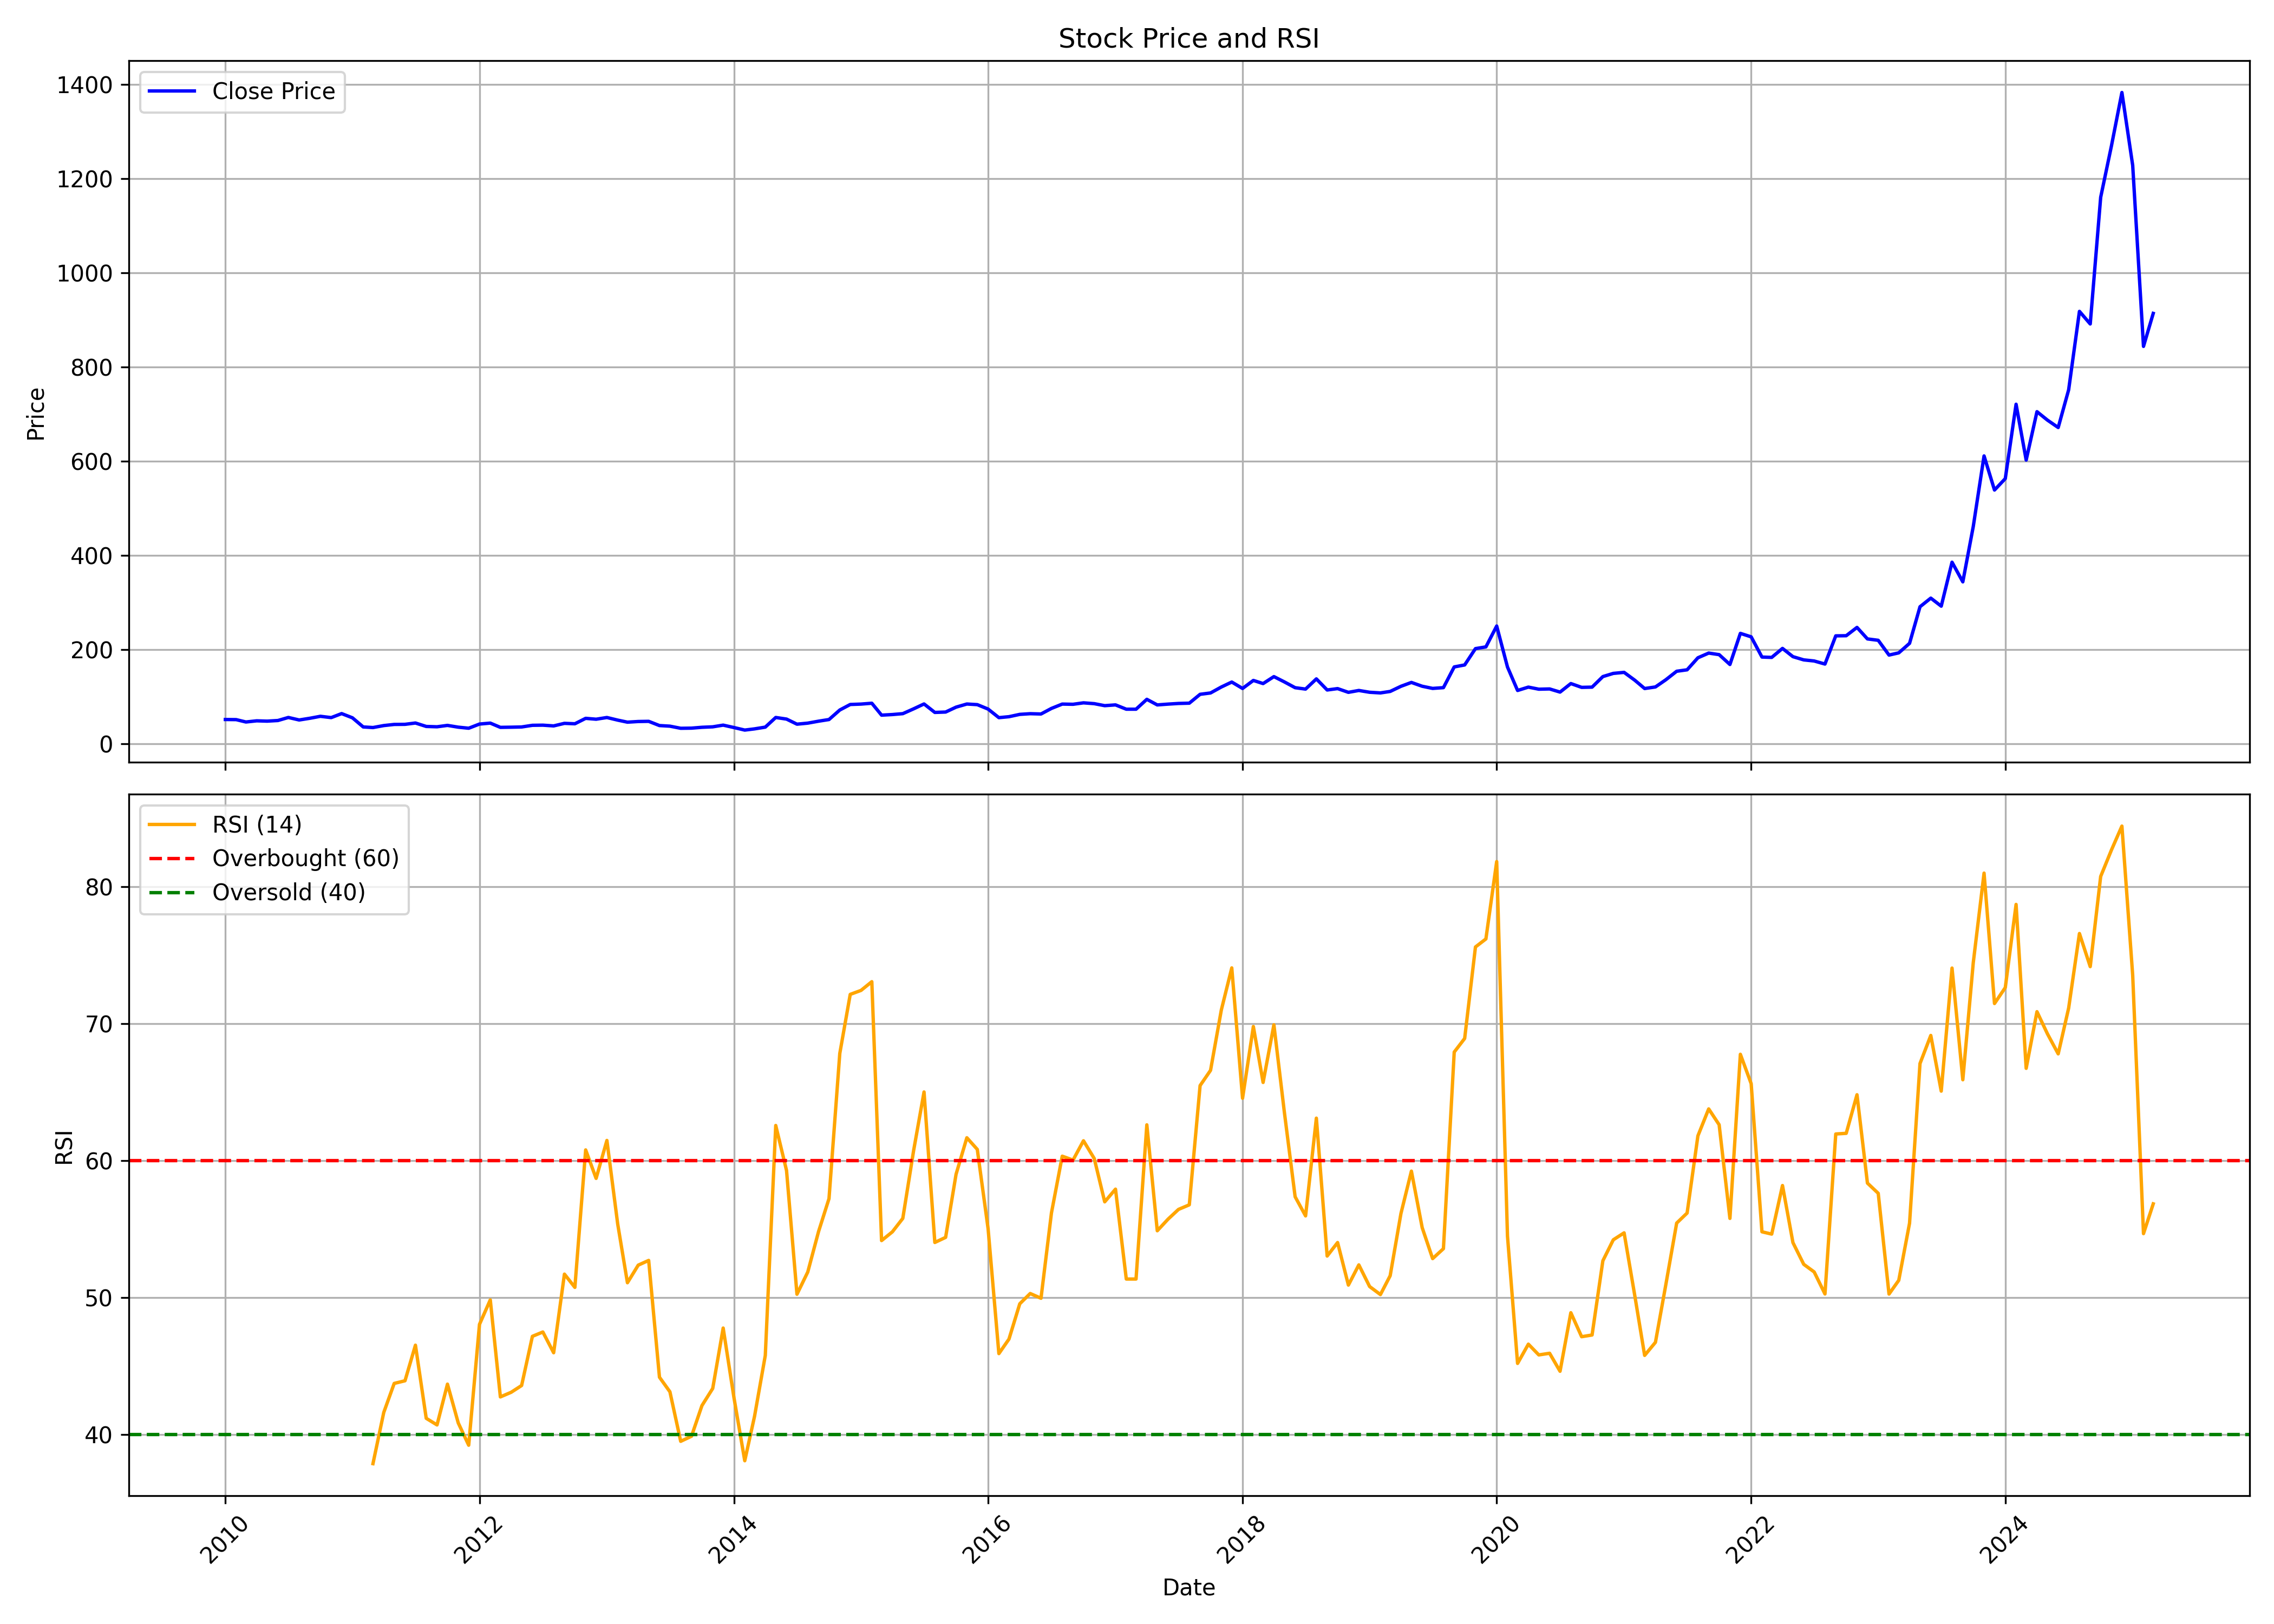

Source data for this figure (header and first rows):
, date, symbol, open, high, low, close, volume, rsi
0, 2010-01-01, HIRECT, 52.09, 69.45, 48.42, 51.92, 1812394, 
1, 2010-02-01, HIRECT, 51.76, 76.63, 47.71, 51.67, 11517450, 
2, 2010-03-01, HIRECT, 51.67, 53.84, 45.5, 46.66, 509714, 
3, 2010-04-01, HIRECT, 47.42, 51.21, 47.33, 49.13, 113878, 
4, 2010-05-01, HIRECT, 49.13, 53.72, 44.24, 48.46, 199577, 
5, 2010-06-01, HIRECT, 47.25, 52.93, 46, 49.79, 145578, 
6, 2010-07-01, HIRECT, 50.5, 60.94, 48.42, 56.26, 553325, 
7, 2010-08-01, HIRECT, 56.77, 59.94, 50.38, 50.92, 180878, 
8, 2010-09-01, HIRECT, 53.53, 59.16, 52.08, 54.6, 292457, 
9, 2010-10-01, HIRECT, 55.75, 65.63, 53.91, 58.73, 572340, 
10, 2010-11-01, HIRECT, 61.37, 65.29, 51.14, 55.96, 208555, 
11, 2010-12-01, HIRECT, 57.49, 65.76, 52.17, 64.48, 426297, 
12, 2011-01-01, HIRECT, 65.63, 67.17, 54.64, 55.53, 352510, 
13, 2011-02-01, HIRECT, 55.41, 57.71, 35.08, 36.14, 786595, 
14, 2011-03-01, HIRECT, 35.8, 40.96, 33.29, 34.86, 146109, 37.86
15, 2011-04-01, HIRECT, 34.95, 42.45, 34.74, 39.04, 122644, 41.6
16, 2011-05-01, HIRECT, 38.61, 42.53, 34.18, 41.47, 79957, 43.72
17, 2011-06-01, HIRECT, 41.43, 46.41, 38.06, 41.68, 455925, 43.91
18, 2011-07-01, HIRECT, 42.41, 48.29, 40.53, 44.49, 363422, 46.51
19, 2011-08-01, HIRECT, 45.56, 46.3, 34.2, 37.18, 98858, 41.17
20, 2011-09-01, HIRECT, 37.18, 43.59, 35.56, 36.48, 65262, 40.69
21, 2011-10-01, HIRECT, 36.83, 40.47, 35.08, 39.42, 47179, 43.67
22, 2011-11-01, HIRECT, 39.46, 41.44, 33.54, 35.65, 53806, 40.83
23, 2011-12-01, HIRECT, 38.1, 39.38, 32.27, 33.41, 52715, 39.21
24, 2012-01-01, HIRECT, 34.16, 43.85, 32.71, 42.27, 132189, 48.03
25, 2012-02-01, HIRECT, 44.46, 48.67, 40.39, 44.29, 300717, 49.82
26, 2012-03-01, HIRECT, 43.41, 45.69, 33.54, 35.25, 460890, 42.73
27, 2012-04-01, HIRECT, 35.34, 37.71, 33.11, 35.61, 66097, 43.07
28, 2012-05-01, HIRECT, 35.61, 38.02, 31.7, 36.09, 53638, 43.57
29, 2012-06-01, HIRECT, 38.46, 41.22, 35.17, 39.6, 36240, 47.16
30, 2012-07-01, HIRECT, 40.34, 44.59, 38.28, 39.9, 156779, 47.47
31, 2012-08-01, HIRECT, 40.87, 45.41, 36.69, 38.33, 53457, 45.96
32, 2012-09-01, HIRECT, 37.33, 44.5, 36.87, 43.78, 82062, 51.7
33, 2012-10-01, HIRECT, 43.73, 49, 41.51, 42.87, 80816, 50.73
34, 2012-11-01, HIRECT, 42.51, 55.22, 41.87, 54.4, 163880, 60.77
35, 2012-12-01, HIRECT, 54.31, 58.13, 49.5, 52.54, 198140, 58.69
36, 2013-01-01, HIRECT, 54.27, 62.67, 52.86, 56.17, 258965, 61.46
37, 2013-02-01, HIRECT, 55.86, 64.03, 49.95, 50.63, 384272, 55.36
38, 2013-03-01, HIRECT, 58.13, 58.13, 45.87, 46.27, 81266, 51.07
39, 2013-04-01, HIRECT, 46.32, 51.86, 44.69, 47.68, 36331, 52.36
40, 2013-05-01, HIRECT, 47.68, 56.27, 46.18, 48.05, 161084, 52.7
41, 2013-06-01, HIRECT, 47.23, 47.23, 37.69, 39.05, 62650, 44.17
42, 2013-07-01, HIRECT, 39.19, 43.55, 35.69, 37.78, 40831, 43.11
43, 2013-08-01, HIRECT, 37.24, 40.23, 32.38, 33.29, 38457, 39.49
44, 2013-09-01, HIRECT, 34.96, 42.33, 33.17, 33.59, 53777, 39.86
45, 2013-10-01, HIRECT, 34.02, 37.7, 33.5, 35.39, 81502, 42.1
46, 2013-11-01, HIRECT, 34.4, 39.97, 33.78, 36.38, 61911, 43.35
47, 2013-12-01, HIRECT, 35.91, 42.76, 33.92, 39.97, 151483, 47.76
48, 2014-01-01, HIRECT, 40.63, 43.71, 33.64, 34.87, 129466, 42.68
49, 2014-02-01, HIRECT, 34.82, 35.81, 26.74, 29.48, 220682, 38.07
50, 2014-03-01, HIRECT, 30.05, 34.96, 29.29, 32.03, 112475, 41.3
51, 2014-04-01, HIRECT, 31.8, 41.82, 31.8, 35.77, 279126, 45.76
52, 2014-05-01, HIRECT, 35.77, 63.08, 34.07, 56.23, 908108, 62.55
53, 2014-06-01, HIRECT, 60.81, 60.81, 46.82, 52.82, 257970, 59.27
54, 2014-07-01, HIRECT, 52.92, 58.73, 40.26, 42, 669692, 50.23
55, 2014-08-01, HIRECT, 40.63, 47.96, 40.16, 44.22, 109972, 51.85
56, 2014-09-01, HIRECT, 44.61, 52.16, 43, 48.36, 170207, 54.81
57, 2014-10-01, HIRECT, 48.27, 53.63, 42.33, 51.87, 114444, 57.21
58, 2014-11-01, HIRECT, 52.21, 77.83, 52.06, 72.09, 810928, 67.82
59, 2014-12-01, HIRECT, 71.38, 91.12, 70.05, 83.81, 536587, 72.13
... 123 more rows
